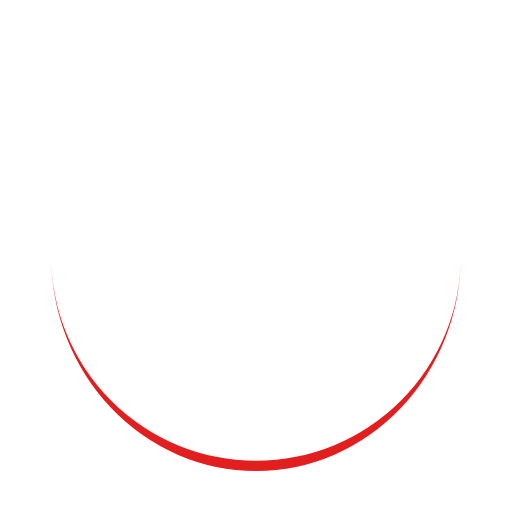
t = 0.00 s
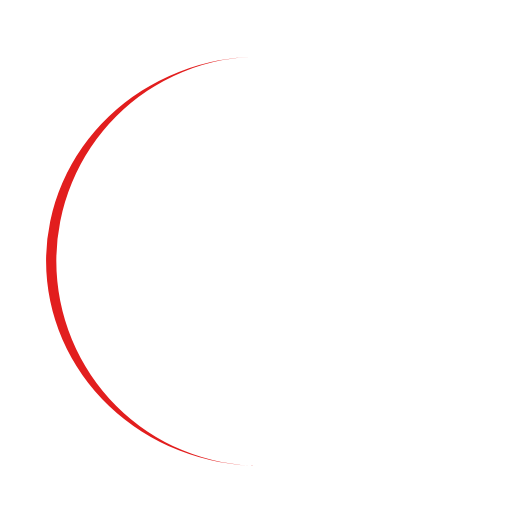
t = 0.25 s
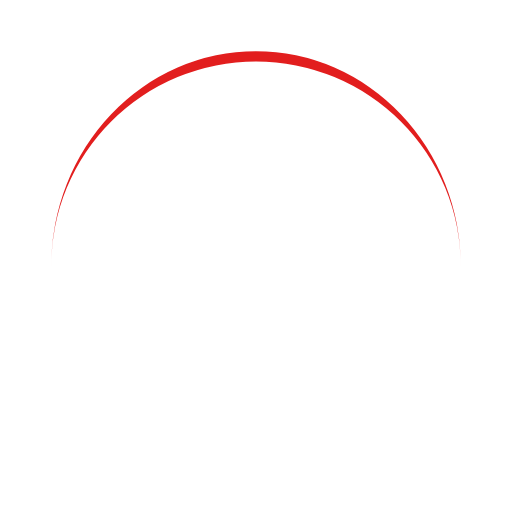
t = 0.50 s
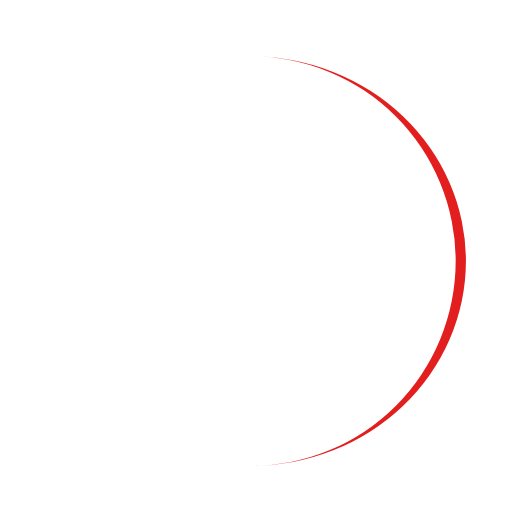
t = 0.75 s

The animated SVG that drew these frames (rendered in a browser with its animation timeline set to each time). Animation: 1 SMIL element (animateTransform=1); one cycle of 1.00 s, repeats indefinitely.

<svg width="200px"  height="200px"  xmlns="http://www.w3.org/2000/svg" viewBox="0 0 100 100" preserveAspectRatio="xMidYMid" class="lds-eclipse" style="background: rgba(0, 0, 0, 0) none repeat scroll 0% 0%;"><path ng-attr-d="{{config.pathCmd}}" ng-attr-fill="{{config.color}}" stroke="none" d="M10 50A40 40 0 0 0 90 50A40 42 0 0 1 10 50" fill="#e21e1e"><animateTransform attributeName="transform" type="rotate" calcMode="linear" values="0 50 51;360 50 51" keyTimes="0;1" dur="1s" begin="0s" repeatCount="indefinite"></animateTransform></path></svg>